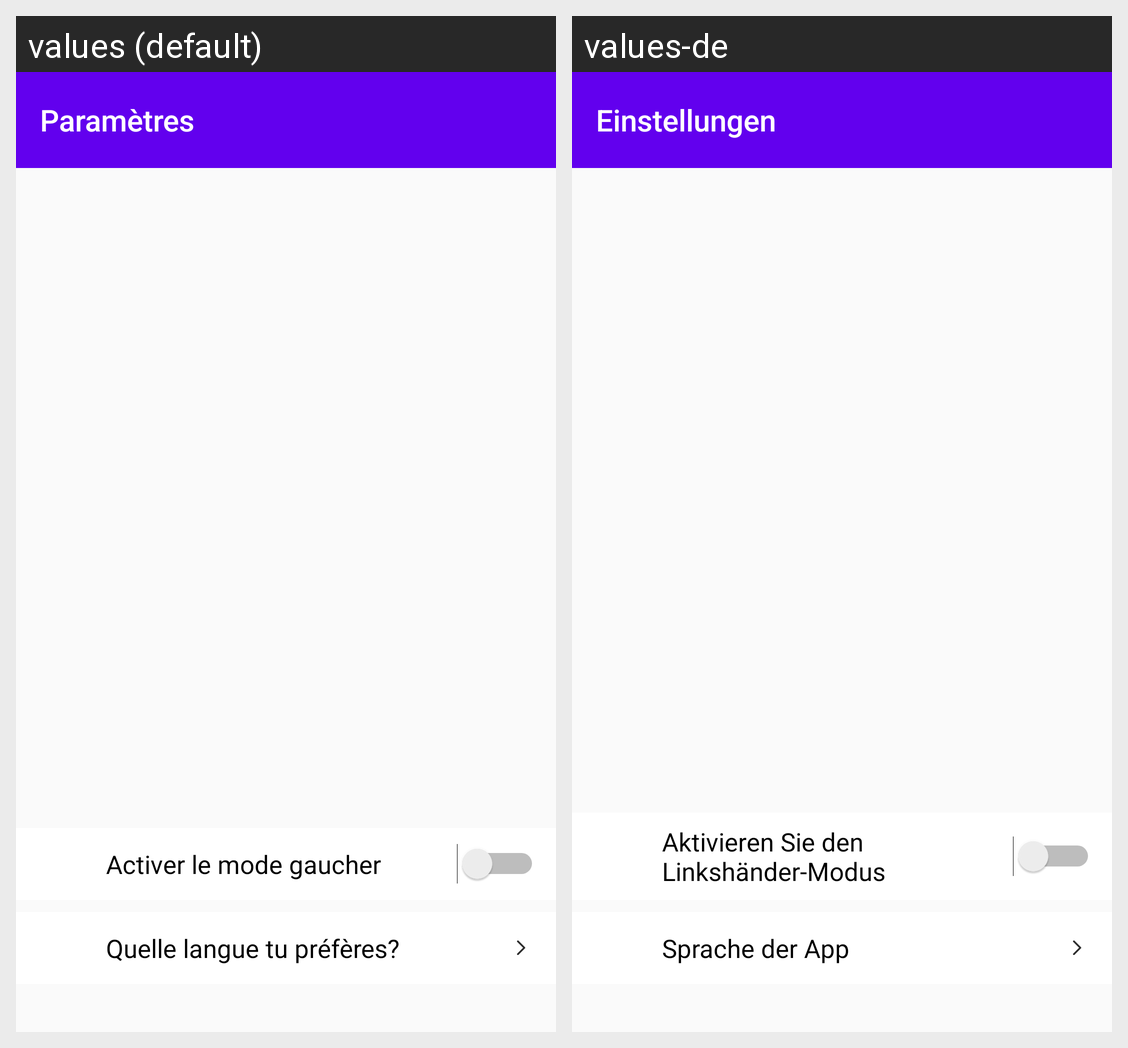

Strings drawn on this Android screen and how each of the app's shown locales translates them:
Android screen res/layout/fragment_params.xml rendered under 2 locales, left to right: values (default), values-de. Device: Nexus 5 (rendered at 1080×1920; each locale shown at half size, 540×960, under a caption strip naming it); theme AppTheme.
Strings drawn on this screen, with the default value and each locale's value (text and hints the layout hard-codes, and strings that could not be matched under every locale, appear in the picture but are not listed):

title_params
  values: Paramètres
  values-de: Einstellungen

left_handed
  values: Activer le mode gaucher
  values-de: Aktivieren Sie den Linkshänder-Modus

other_langage_app
  values: Quelle langue tu préfères?
  values-de: Sprache der App
